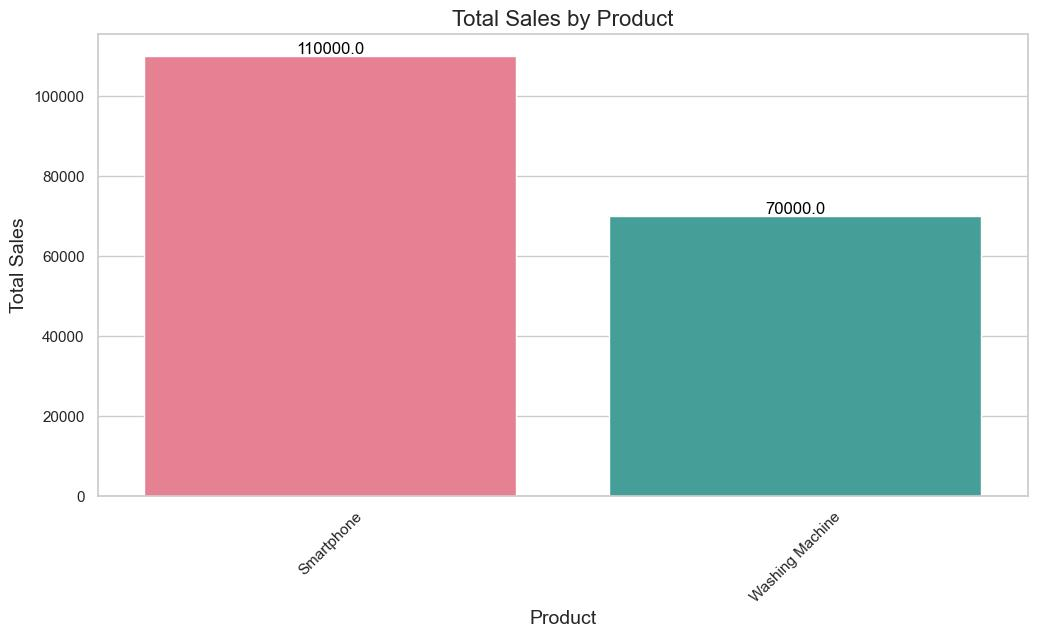

The data file committed next to this chart (first rows):
Product, Sales, Profit
Smartphone, 110000, 33000
Washing Machine, 70000, 20000
